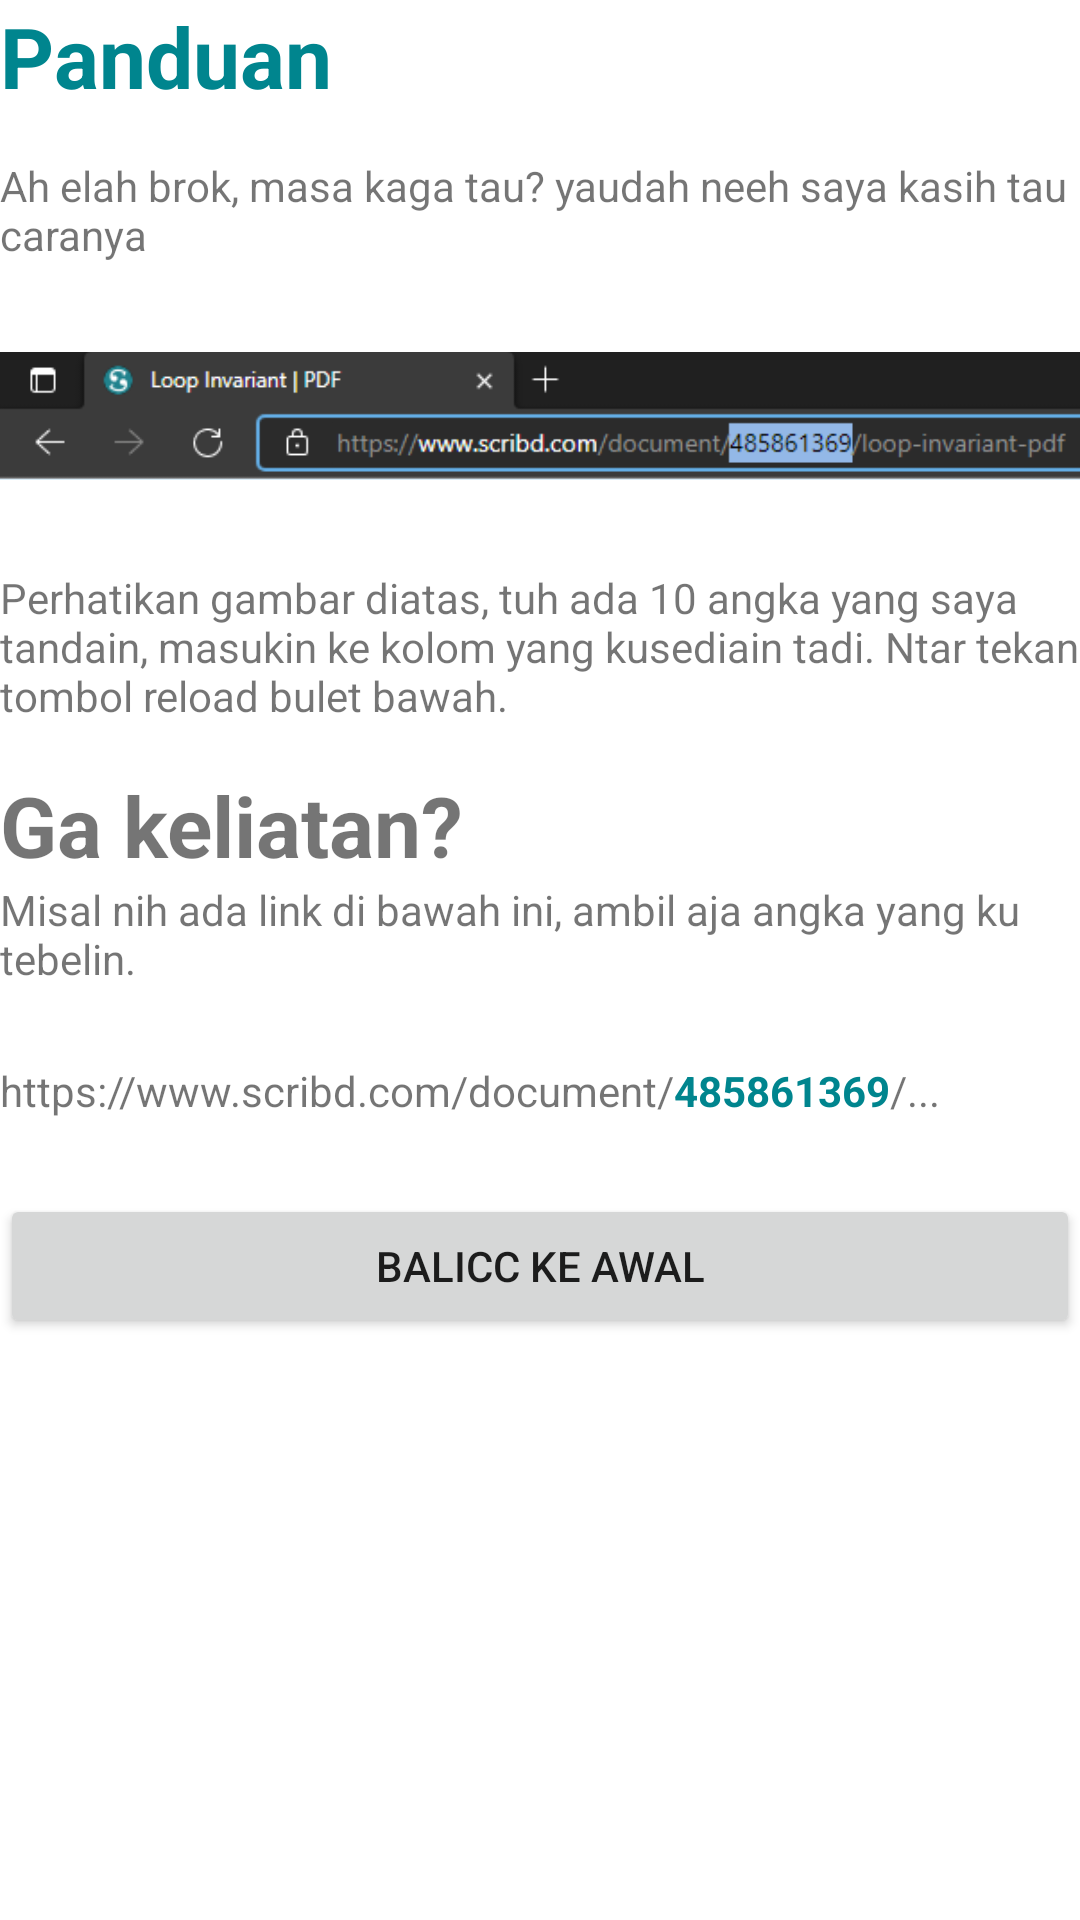

Reconstruct the res/layout file that produces this screen, plus the resources it refers to.
<!-- AndroidManifest.xml: application theme Theme.ScribdViewer -->
<!-- res/layout/fragment_second.xml -->
<?xml version="1.0" encoding="utf-8"?>
<LinearLayout xmlns:android="http://schemas.android.com/apk/res/android"
    xmlns:app="http://schemas.android.com/apk/res-auto"
    xmlns:tools="http://schemas.android.com/tools"
    android:layout_width="match_parent"
    android:layout_height="match_parent"
    android:layout_margin="25dp"
    android:orientation="vertical"
    tools:context=".activity.SecondFragment">

    <TextView
        android:layout_width="wrap_content"
        android:layout_height="wrap_content"
        android:layout_marginBottom="15dp"
        android:text="Panduan"
        android:textColor="@color/purple_500"
        android:textSize="28sp"
        android:textStyle="bold" />

    <TextView
        android:layout_width="wrap_content"
        android:layout_height="wrap_content"
        android:layout_marginBottom="15dp"
        android:text="Ah elah brok, masa kaga tau? yaudah neeh saya kasih tau caranya" />

    <ImageView
        android:layout_width="match_parent"
        android:layout_height="wrap_content"
        android:src="@drawable/img_link"/>

    <TextView
        android:layout_width="wrap_content"
        android:layout_height="wrap_content"
        android:layout_marginTop="15dp"
        android:layout_marginBottom="15dp"
        android:text="Perhatikan gambar diatas, tuh ada 10 angka yang saya tandain, masukin ke kolom yang kusediain tadi. Ntar tekan tombol reload bulet bawah." />

    <TextView
        android:layout_width="wrap_content"
        android:layout_height="wrap_content"
        android:text="Ga keliatan?"
        android:textSize="28sp"
        android:textStyle="bold"/>

    <TextView
        android:layout_width="wrap_content"
        android:layout_height="wrap_content"
        android:text="Misal nih ada link di bawah ini, ambil aja angka yang ku tebelin." />

    <LinearLayout
        android:layout_width="wrap_content"
        android:layout_height="wrap_content"
        android:layout_marginTop="25dp"
        android:layout_marginBottom="25dp"
        android:orientation="horizontal">

        <TextView
            android:layout_width="wrap_content"
            android:layout_height="wrap_content"
            android:text="https://www.scribd.com/document/" />

        <TextView
            android:layout_width="wrap_content"
            android:layout_height="wrap_content"
            android:text="485861369"
            android:textStyle="bold"
            android:textColor="@color/purple_500" />

        <TextView
            android:layout_width="wrap_content"
            android:layout_height="wrap_content"
            android:text="/..." />

    </LinearLayout>

    <Button
        android:id="@+id/buttonSecond"
        android:layout_width="match_parent"
        android:layout_height="wrap_content"
        android:text="Balicc ke awal" />
</LinearLayout>
<!-- resources referenced by this layout -->
<resources>
  <color name="purple_500">#00858E</color>
  <!-- drawable img_link: png bitmap (drawable, 5567 bytes) -->
  <style name="Theme.ScribdViewer" parent="Theme.MaterialComponents.DayNight.DarkActionBar">
          
          <item name="colorPrimary">@color/purple_500</item>
          <item name="colorPrimaryVariant">@color/purple_700</item>
          <item name="colorOnPrimary">@color/white</item>
          
          <item name="colorSecondary">@color/teal_200</item>
          <item name="colorSecondaryVariant">@color/teal_700</item>
          <item name="colorOnSecondary">@color/black</item>
          
          <item name="android:statusBarColor" tools:targetApi="l">?attr/colorPrimaryVariant</item>
          
      </style>
  <color name="purple_700">#005157</color>
  <color name="white">#FFFFFFFF</color>
  <color name="teal_200">#00858E</color>
  <color name="teal_700">#005157</color>
  <color name="black">#FF000000</color>
</resources>
